pico-8 play session: no input (idle), after a click and taps of 🅾, ❎, 🅾+❎, 🅾 in the second before t = 0

[t = 1 s] idle ~1s (no d-pad/buttons)
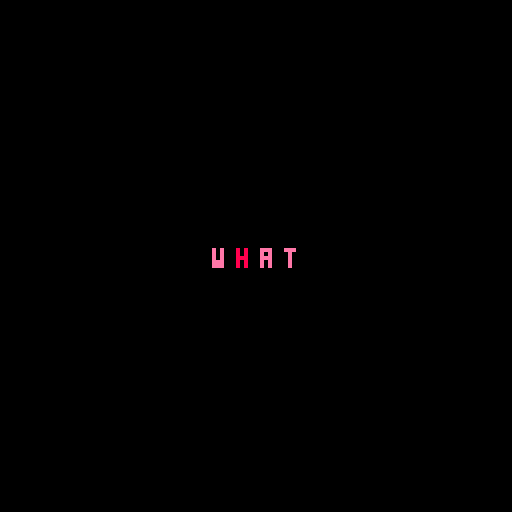

pico-8 cartridge
version 8
__lua__
-- w h a t
-- by rileyjshaw
music(0)

x_pad=6
y_pad=8
fade={0,1,5,13,6,7}
fade_in={4,2,0}
turns=0

words={children={{
 name="what_",
 children={
		{
		 name="happened?",
		},
		{
		 name="about",
		 children={
		  {
		   name="breaking up?",
		  },
		  {
		   name="our",
		   children={
		    {
		     name="union?",
		    },
		    {
		     name="relationship?",
		    },
		   },
		  },
		  {
		   name="us?",
		  },
		  {
		   name="this",
		   children={
		    {
		     name="hurts?",
		    },
		    {
		     name="is",
		     children={
		      {
		       name="so",
		       children={
		        {
		         name="overwhelming?",
		        },
		       },
		      },
		     },
		    },
		    {
		     name="safety?",
		    },
		   },
		  },
		 },
		},
		{
		 name="took",
		 children={
		  {
		   name="over?",
		  },
		  {
		   name="our",
		   children={
		    {
		     name="unity?",
		    },
		    {
		     name="realm?",
		    },
		   },
		  },
		  {
		   name="knowing?",
		  },
		 },
		},
		{
		 name="now?"
		},
 },
}}}

word_1=words.children[1].name

function _init()
 turns+=1
 fader=-30
 hist={1}
 hist_words={}
 update_state()
end

function _update()
 if fader!=0 then
  if(ended()) return
  sign=mid(-1,fader,1)
  fader-=sign
  if(fader==0 and sign==1) then
   _init()
  end
  return
 end

 if btnp(4) or btnp(5) then
  push(hist_words,word)
  push(hist,char_idx-1)
  update_state()
  return
 end

 if(btnp(0)) char_idx-=1
 if(btnp(1)) char_idx+=1
 local top=#word
 if(hide_secret()) top-=1
 char_idx=mid(2,char_idx,top)
end

function _draw()
	cls()
	for c=1,#hist-1 do
	 print_word(hist_words[c],c)
	end
 print_word(word,#hist)
end

function update_state()
 y_0=offset(#hist,y_pad)
 char_idx=2
 local leaf=words
 foreach(hist,function(i)
  leaf=leaf.children[i]
 end)
 word=leaf.name
 if not leaf.children then
  char_idx=-1
  fader=180
  if ended() then
   music(3)
  else
   music(1)
  end
 end
end

function offset(n,size)
 return 64-(n+1.5)*size/2
end

function print_word(word,h)
 local is_what=h==1
 local is_active=false
 local y=y_0+h*y_pad

 local bump=is_what and 1 or 0
 local chars=#word-bump
 local x_0=offset(chars,x_pad)

 local word_col=7
 if fader>0 then
  local i_f=flr((fader-40)/4)+1
  i_f=mid(1,i_f,#fade)
  word_col=fade[i_f]
 elseif fader<0 then
  local i_f=flr(-fader/2)+1
  i_f=mid(1,i_f,#fade_in)
  word_col=fade_in[i_f]
 else is_active=h==#hist
 end
 if(is_active) word_col=14

 for c=1,#word do
  local disabled=is_active and
   c==1
  local selected=is_active and
   c==char_idx

  local char_col=
   disabled and 14 or
   selected and 8 or
   word_col

  if is_what and c==#word then
   if selected and not
     hide_secret() then
    char_col=8
   else
    char_col=0
   end
  end

  local char=sub(word,c,c)
  local x=x_0+c*x_pad
  print(char,x,y,char_col)
 end
end

function hide_secret()
 return #hist==1 and turns<3
end

function ended()
 return #hist==2 and (hist[2]==
  #word_1-1)
end

function push(arr,val)
 arr[#arr+1]=val
end
__gfx__
00000000000000000000000000000000000000000000000000000000000000000000000000000000000000000000000000000000000000000000000000000000
00000000000000000000000000000000000000000000000000000000000000000000000000000000000000000000000000000000000000000000000000000000
00000000000000000000000000000000000000000000000000000000000000000000000000000000000000000000000000000000000000000000000000000000
00000000000000000000000000000000000000000000000000000000000000000000000000000000000000000000000000000000000000000000000000000000
00000000000000000000000000000000000000000000000000000000000000000000000000000000000000000000000000000000000000000000000000000000
00000000000000000000000000000000000000000000000000000000000000000000000000000000000000000000000000000000000000000000000000000000
00000000000000000000000000000000000000000000000000000000000000000000000000000000000000000000000000000000000000000000000000000000
00000000000000000000000000000000000000000000000000000000000000000000000000000000000000000000000000000000000000000000000000000000
00000000000000000000000000000000000000000000000000000000000000000000000000000000000000000000000000000000000000000000000000000000
00000000000000000000000000000000000000000000000000000000000000000000000000000000000000000000000000000000000000000000000000000000
00000000000000000000000000000000000000000000000000000000000000000000000000000000000000000000000000000000000000000000000000000000
00000000000000000000000000000000000000000000000000000000000000000000000000000000000000000000000000000000000000000000000000000000
00000000000000000000000000000000000000000000000000000000000000000000000000000000000000000000000000000000000000000000000000000000
00000000000000000000000000000000000000000000000000000000000000000000000000000000000000000000000000000000000000000000000000000000
00000000000000000000000000000000000000000000000000000000000000000000000000000000000000000000000000000000000000000000000000000000
00000000000000000000000000000000000000000000000000000000000000000000000000000000000000000000000000000000000000000000000000000000
00000000000000000000000000000000000000000000000000000000000000000000000000000000000000000000000000000000000000000000000000000000
00000000000000000000000000000000000000000000000000000000000000000000000000000000000000000000000000000000000000000000000000000000
00000000000000000000000000000000000000000000000000000000000000000000000000000000000000000000000000000000000000000000000000000000
00000000000000000000000000000000000000000000000000000000000000000000000000000000000000000000000000000000000000000000000000000000
00000000000000000000000000000000000000000000000000000000000000000000000000000000000000000000000000000000000000000000000000000000
00000000000000000000000000000000000000000000000000000000000000000000000000000000000000000000000000000000000000000000000000000000
00000000000000000000000000000000000000000000000000000000000000000000000000000000000000000000000000000000000000000000000000000000
00000000000000000000000000000000000000000000000000000000000000000000000000000000000000000000000000000000000000000000000000000000
00000000000000000000000000000000000000000000000000000000000000000000000000000000000000000000000000000000000000000000000000000000
00000000000000000000000000000000000000000000000000000000000000000000000000000000000000000000000000000000000000000000000000000000
00000000000000000000000000000000000000000000000000000000000000000000000000000000000000000000000000000000000000000000000000000000
00000000000000000000000000000000000000000000000000000000000000000000000000000000000000000000000000000000000000000000000000000000
00000000000000000000000000000000000000000000000000000000000000000000000000000000000000000000000000000000000000000000000000000000
00000000000000000000000000000000000000000000000000000000000000000000000000000000000000000000000000000000000000000000000000000000
00000000000000000000000000000000000000000000000000000000000000000000000000000000000000000000000000000000000000000000000000000000
00000000000000000000000000000000000000000000000000000000000000000000000000000000000000000000000000000000000000000000000000000000
00000000000000000000000000000000000000000000000000000000000000000000000000000000000000000000000000000000000000000000000000000000
00000000000000000000000000000000000000000000000000000000000000000000000000000000000000000000000000000000000000000000000000000000
00000000000000000000000000000000000000000000000000000000000000000000000000000000000000000000000000000000000000000000000000000000
00000000000000000000000000000000000000000000000000000000000000000000000000000000000000000000000000000000000000000000000000000000
00000000000000000000000000000000000000000000000000000000000000000000000000000000000000000000000000000000000000000000000000000000
00000000000000000000000000000000000000000000000000000000000000000000000000000000000000000000000000000000000000000000000000000000
00000000000000000000000000000000000000000000000000000000000000000000000000000000000000000000000000000000000000000000000000000000
00000000000000000000000000000000000000000000000000000000000000000000000000000000000000000000000000000000000000000000000000000000
00000000000000000000000000000000000000000000000000000000000000000000000000000000000000000000000000000000000000000000000000000000
00000000000000000000000000000000000000000000000000000000000000000000000000000000000000000000000000000000000000000000000000000000
00000000000000000000000000000000000000000000000000000000000000000000000000000000000000000000000000000000000000000000000000000000
00000000000000000000000000000000000000000000000000000000000000000000000000000000000000000000000000000000000000000000000000000000
00000000000000000000000000000000000000000000000000000000000000000000000000000000000000000000000000000000000000000000000000000000
00000000000000000000000000000000000000000000000000000000000000000000000000000000000000000000000000000000000000000000000000000000
00000000000000000000000000000000000000000000000000000000000000000000000000000000000000000000000000000000000000000000000000000000
00000000000000000000000000000000000000000000000000000000000000000000000000000000000000000000000000000000000000000000000000000000
00000000000000000000000000000000000000000000000000000000000000000000000000000000000000000000000000000000000000000000000000000000
00000000000000000000000000000000000000000000000000000000000000000000000000000000000000000000000000000000000000000000000000000000
00000000000000000000000000000000000000000000000000000000000000000000000000000000000000000000000000000000000000000000000000000000
00000000000000000000000000000000000000000000000000000000000000000000000000000000000000000000000000000000000000000000000000000000
00000000000000000000000000000000000000000000000000000000000000000000000000000000000000000000000000000000000000000000000000000000
00000000000000000000000000000000000000000000000000000000000000000000000000000000000000000000000000000000000000000000000000000000
00000000000000000000000000000000000000000000000000000000000000000000000000000000000000000000000000000000000000000000000000000000
00000000000000000000000000000000000000000000000000000000000000000000000000000000000000000000000000000000000000000000000000000000
00000000000000000000000000000000000000000000000000000000000000000000000000000000000000000000000000000000000000000000000000000000
00000000000000000000000000000000000000000000000000000000000000000000000000000000000000000000000000000000000000000000000000000000
00000000000000000000000000000000000000000000000000000000000000000000000000000000000000000000000000000000000000000000000000000000
00000000000000000000000000000000000000000000000000000000000000000000000000000000000000000000000000000000000000000000000000000000
00000000000000000000000000000000000000000000000000000000000000000000000000000000000000000000000000000000000000000000000000000000
00000000000000000000000000000000000000000000000000000000000000000000000000000000000000000000000000000000000000000000000000000000
00000000000000000000000000000000000000000000000000000000000000000000000000000000000000000000000000000000000000000000000000000000
00000000000000000000000000000000000000000000000000000000000000000000000000000000000000000000000000000000000000000000000000000000
00000000000000000000000000000000000000000000000000000000000000000000000000000000000000000000000000000000000000000000000000000000
00000000000000000000000000000000000000000000000000000000000000000000000000000000000000000000000000000000000000000000000000000000
00000000000000000000000000000000000000000000000000000000000000000000000000000000000000000000000000000000000000000000000000000000
00000000000000000000000000000000000000000000000000000000000000000000000000000000000000000000000000000000000000000000000000000000
00000000000000000000000000000000000000000000000000000000000000000000000000000000000000000000000000000000000000000000000000000000
00000000000000000000000000000000000000000000000000000000000000000000000000000000000000000000000000000000000000000000000000000000
00000000000000000000000000000000000000000000000000000000000000000000000000000000000000000000000000000000000000000000000000000000
00000000000000000000000000000000000000000000000000000000000000000000000000000000000000000000000000000000000000000000000000000000
00000000000000000000000000000000000000000000000000000000000000000000000000000000000000000000000000000000000000000000000000000000
00000000000000000000000000000000000000000000000000000000000000000000000000000000000000000000000000000000000000000000000000000000
00000000000000000000000000000000000000000000000000000000000000000000000000000000000000000000000000000000000000000000000000000000
00000000000000000000000000000000000000000000000000000000000000000000000000000000000000000000000000000000000000000000000000000000
00000000000000000000000000000000000000000000000000000000000000000000000000000000000000000000000000000000000000000000000000000000
00000000000000000000000000000000000000000000000000000000000000000000000000000000000000000000000000000000000000000000000000000000
00000000000000000000000000000000000000000000000000000000000000000000000000000000000000000000000000000000000000000000000000000000
00000000000000000000000000000000000000000000000000000000000000000000000000000000000000000000000000000000000000000000000000000000
00000000000000000000000000000000000000000000000000000000000000000000000000000000000000000000000000000000000000000000000000000000
00000000000000000000000000000000000000000000000000000000000000000000000000000000000000000000000000000000000000000000000000000000
00000000000000000000000000000000000000000000000000000000000000000000000000000000000000000000000000000000000000000000000000000000
00000000000000000000000000000000000000000000000000000000000000000000000000000000000000000000000000000000000000000000000000000000
00000000000000000000000000000000000000000000000000000000000000000000000000000000000000000000000000000000000000000000000000000000
00000000000000000000000000000000000000000000000000000000000000000000000000000000000000000000000000000000000000000000000000000000
00000000000000000000000000000000000000000000000000000000000000000000000000000000000000000000000000000000000000000000000000000000
00000000000000000000000000000000000000000000000000000000000000000000000000000000000000000000000000000000000000000000000000000000
00000000000000000000000000000000000000000000000000000000000000000000000000000000000000000000000000000000000000000000000000000000
00000000000000000000000000000000000000000000000000000000000000000000000000000000000000000000000000000000000000000000000000000000
00000000000000000000000000000000000000000000000000000000000000000000000000000000000000000000000000000000000000000000000000000000
00000000000000000000000000000000000000000000000000000000000000000000000000000000000000000000000000000000000000000000000000000000
00000000000000000000000000000000000000000000000000000000000000000000000000000000000000000000000000000000000000000000000000000000
00000000000000000000000000000000000000000000000000000000000000000000000000000000000000000000000000000000000000000000000000000000
00000000000000000000000000000000000000000000000000000000000000000000000000000000000000000000000000000000000000000000000000000000
00000000000000000000000000000000000000000000000000000000000000000000000000000000000000000000000000000000000000000000000000000000
00000000000000000000000000000000000000000000000000000000000000000000000000000000000000000000000000000000000000000000000000000000
00000000000000000000000000000000000000000000000000000000000000000000000000000000000000000000000000000000000000000000000000000000
00000000000000000000000000000000000000000000000000000000000000000000000000000000000000000000000000000000000000000000000000000000
00000000000000000000000000000000000000000000000000000000000000000000000000000000000000000000000000000000000000000000000000000000
00000000000000000000000000000000000000000000000000000000000000000000000000000000000000000000000000000000000000000000000000000000
00000000000000000000000000000000000000000000000000000000000000000000000000000000000000000000000000000000000000000000000000000000
00000000000000000000000000000000000000000000000000000000000000000000000000000000000000000000000000000000000000000000000000000000
00000000000000000000000000000000000000000000000000000000000000000000000000000000000000000000000000000000000000000000000000000000
00000000000000000000000000000000000000000000000000000000000000000000000000000000000000000000000000000000000000000000000000000000
00000000000000000000000000000000000000000000000000000000000000000000000000000000000000000000000000000000000000000000000000000000
00000000000000000000000000000000000000000000000000000000000000000000000000000000000000000000000000000000000000000000000000000000
00000000000000000000000000000000000000000000000000000000000000000000000000000000000000000000000000000000000000000000000000000000
00000000000000000000000000000000000000000000000000000000000000000000000000000000000000000000000000000000000000000000000000000000
00000000000000000000000000000000000000000000000000000000000000000000000000000000000000000000000000000000000000000000000000000000
00000000000000000000000000000000000000000000000000000000000000000000000000000000000000000000000000000000000000000000000000000000
00000000000000000000000000000000000000000000000000000000000000000000000000000000000000000000000000000000000000000000000000000000
00000000000000000000000000000000000000000000000000000000000000000000000000000000000000000000000000000000000000000000000000000000
00000000000000000000000000000000000000000000000000000000000000000000000000000000000000000000000000000000000000000000000000000000
00000000000000000000000000000000000000000000000000000000000000000000000000000000000000000000000000000000000000000000000000000000
00000000000000000000000000000000000000000000000000000000000000000000000000000000000000000000000000000000000000000000000000000000
00000000000000000000000000000000000000000000000000000000000000000000000000000000000000000000000000000000000000000000000000000000
00000000000000000000000000000000000000000000000000000000000000000000000000000000000000000000000000000000000000000000000000000000
00000000000000000000000000000000000000000000000000000000000000000000000000000000000000000000000000000000000000000000000000000000
00000000000000000000000000000000000000000000000000000000000000000000000000000000000000000000000000000000000000000000000000000000
00000000000000000000000000000000000000000000000000000000000000000000000000000000000000000000000000000000000000000000000000000000
00000000000000000000000000000000000000000000000000000000000000000000000000000000000000000000000000000000000000000000000000000000
00000000000000000000000000000000000000000000000000000000000000000000000000000000000000000000000000000000000000000000000000000000
00000000000000000000000000000000000000000000000000000000000000000000000000000000000000000000000000000000000000000000000000000000
00000000000000000000000000000000000000000000000000000000000000000000000000000000000000000000000000000000000000000000000000000000
00000000000000000000000000000000000000000000000000000000000000000000000000000000000000000000000000000000000000000000000000000000
00000000000000000000000000000000000000000000000000000000000000000000000000000000000000000000000000000000000000000000000000000000
00000000000000000000000000000000000000000000000000000000000000000000000000000000000000000000000000000000000000000000000000000000
__gff__
0000000000000000000000000000000000000000000000000000000000000000000000000000000000000000000000000000000000000000000000000000000000000000000000000000000000000000000000000000000000000000000000000000000000000000000000000000000000000000000000000000000000000000
0000000000000000000000000000000000000000000000000000000000000000000000000000000000000000000000000000000000000000000000000000000000000000000000000000000000000000000000000000000000000000000000000000000000000000000000000000000000000000000000000000000000000000
__map__
0000000000000000000000000000000000000000000000000000000000000000000000000000000000000000000000000000000000000000000000000000000000000000000000000000000000000000000000000000000000000000000000000000000000000000000000000000000000000000000000000000000000000000
0000000000000000000000000000000000000000000000000000000000000000000000000000000000000000000000000000000000000000000000000000000000000000000000000000000000000000000000000000000000000000000000000000000000000000000000000000000000000000000000000000000000000000
0000000000000000000000000000000000000000000000000000000000000000000000000000000000000000000000000000000000000000000000000000000000000000000000000000000000000000000000000000000000000000000000000000000000000000000000000000000000000000000000000000000000000000
0000000000000000000000000000000000000000000000000000000000000000000000000000000000000000000000000000000000000000000000000000000000000000000000000000000000000000000000000000000000000000000000000000000000000000000000000000000000000000000000000000000000000000
0000000000000000000000000000000000000000000000000000000000000000000000000000000000000000000000000000000000000000000000000000000000000000000000000000000000000000000000000000000000000000000000000000000000000000000000000000000000000000000000000000000000000000
0000000000000000000000000000000000000000000000000000000000000000000000000000000000000000000000000000000000000000000000000000000000000000000000000000000000000000000000000000000000000000000000000000000000000000000000000000000000000000000000000000000000000000
0000000000000000000000000000000000000000000000000000000000000000000000000000000000000000000000000000000000000000000000000000000000000000000000000000000000000000000000000000000000000000000000000000000000000000000000000000000000000000000000000000000000000000
0000000000000000000000000000000000000000000000000000000000000000000000000000000000000000000000000000000000000000000000000000000000000000000000000000000000000000000000000000000000000000000000000000000000000000000000000000000000000000000000000000000000000000
0000000000000000000000000000000000000000000000000000000000000000000000000000000000000000000000000000000000000000000000000000000000000000000000000000000000000000000000000000000000000000000000000000000000000000000000000000000000000000000000000000000000000000
0000000000000000000000000000000000000000000000000000000000000000000000000000000000000000000000000000000000000000000000000000000000000000000000000000000000000000000000000000000000000000000000000000000000000000000000000000000000000000000000000000000000000000
0000000000000000000000000000000000000000000000000000000000000000000000000000000000000000000000000000000000000000000000000000000000000000000000000000000000000000000000000000000000000000000000000000000000000000000000000000000000000000000000000000000000000000
0000000000000000000000000000000000000000000000000000000000000000000000000000000000000000000000000000000000000000000000000000000000000000000000000000000000000000000000000000000000000000000000000000000000000000000000000000000000000000000000000000000000000000
0000000000000000000000000000000000000000000000000000000000000000000000000000000000000000000000000000000000000000000000000000000000000000000000000000000000000000000000000000000000000000000000000000000000000000000000000000000000000000000000000000000000000000
0000000000000000000000000000000000000000000000000000000000000000000000000000000000000000000000000000000000000000000000000000000000000000000000000000000000000000000000000000000000000000000000000000000000000000000000000000000000000000000000000000000000000000
0000000000000000000000000000000000000000000000000000000000000000000000000000000000000000000000000000000000000000000000000000000000000000000000000000000000000000000000000000000000000000000000000000000000000000000000000000000000000000000000000000000000000000
0000000000000000000000000000000000000000000000000000000000000000000000000000000000000000000000000000000000000000000000000000000000000000000000000000000000000000000000000000000000000000000000000000000000000000000000000000000000000000000000000000000000000000
0000000000000000000000000000000000000000000000000000000000000000000000000000000000000000000000000000000000000000000000000000000000000000000000000000000000000000000000000000000000000000000000000000000000000000000000000000000000000000000000000000000000000000
0000000000000000000000000000000000000000000000000000000000000000000000000000000000000000000000000000000000000000000000000000000000000000000000000000000000000000000000000000000000000000000000000000000000000000000000000000000000000000000000000000000000000000
0000000000000000000000000000000000000000000000000000000000000000000000000000000000000000000000000000000000000000000000000000000000000000000000000000000000000000000000000000000000000000000000000000000000000000000000000000000000000000000000000000000000000000
0000000000000000000000000000000000000000000000000000000000000000000000000000000000000000000000000000000000000000000000000000000000000000000000000000000000000000000000000000000000000000000000000000000000000000000000000000000000000000000000000000000000000000
0000000000000000000000000000000000000000000000000000000000000000000000000000000000000000000000000000000000000000000000000000000000000000000000000000000000000000000000000000000000000000000000000000000000000000000000000000000000000000000000000000000000000000
0000000000000000000000000000000000000000000000000000000000000000000000000000000000000000000000000000000000000000000000000000000000000000000000000000000000000000000000000000000000000000000000000000000000000000000000000000000000000000000000000000000000000000
0000000000000000000000000000000000000000000000000000000000000000000000000000000000000000000000000000000000000000000000000000000000000000000000000000000000000000000000000000000000000000000000000000000000000000000000000000000000000000000000000000000000000000
0000000000000000000000000000000000000000000000000000000000000000000000000000000000000000000000000000000000000000000000000000000000000000000000000000000000000000000000000000000000000000000000000000000000000000000000000000000000000000000000000000000000000000
0000000000000000000000000000000000000000000000000000000000000000000000000000000000000000000000000000000000000000000000000000000000000000000000000000000000000000000000000000000000000000000000000000000000000000000000000000000000000000000000000000000000000000
0000000000000000000000000000000000000000000000000000000000000000000000000000000000000000000000000000000000000000000000000000000000000000000000000000000000000000000000000000000000000000000000000000000000000000000000000000000000000000000000000000000000000000
0000000000000000000000000000000000000000000000000000000000000000000000000000000000000000000000000000000000000000000000000000000000000000000000000000000000000000000000000000000000000000000000000000000000000000000000000000000000000000000000000000000000000000
0000000000000000000000000000000000000000000000000000000000000000000000000000000000000000000000000000000000000000000000000000000000000000000000000000000000000000000000000000000000000000000000000000000000000000000000000000000000000000000000000000000000000000
0000000000000000000000000000000000000000000000000000000000000000000000000000000000000000000000000000000000000000000000000000000000000000000000000000000000000000000000000000000000000000000000000000000000000000000000000000000000000000000000000000000000000000
0000000000000000000000000000000000000000000000000000000000000000000000000000000000000000000000000000000000000000000000000000000000000000000000000000000000000000000000000000000000000000000000000000000000000000000000000000000000000000000000000000000000000000
0000000000000000000000000000000000000000000000000000000000000000000000000000000000000000000000000000000000000000000000000000000000000000000000000000000000000000000000000000000000000000000000000000000000000000000000000000000000000000000000000000000000000000
0000000000000000000000000000000000000000000000000000000000000000000000000000000000000000000000000000000000000000000000000000000000000000000000000000000000000000000000000000000000000000000000000000000000000000000000000000000000000000000000000000000000000000
